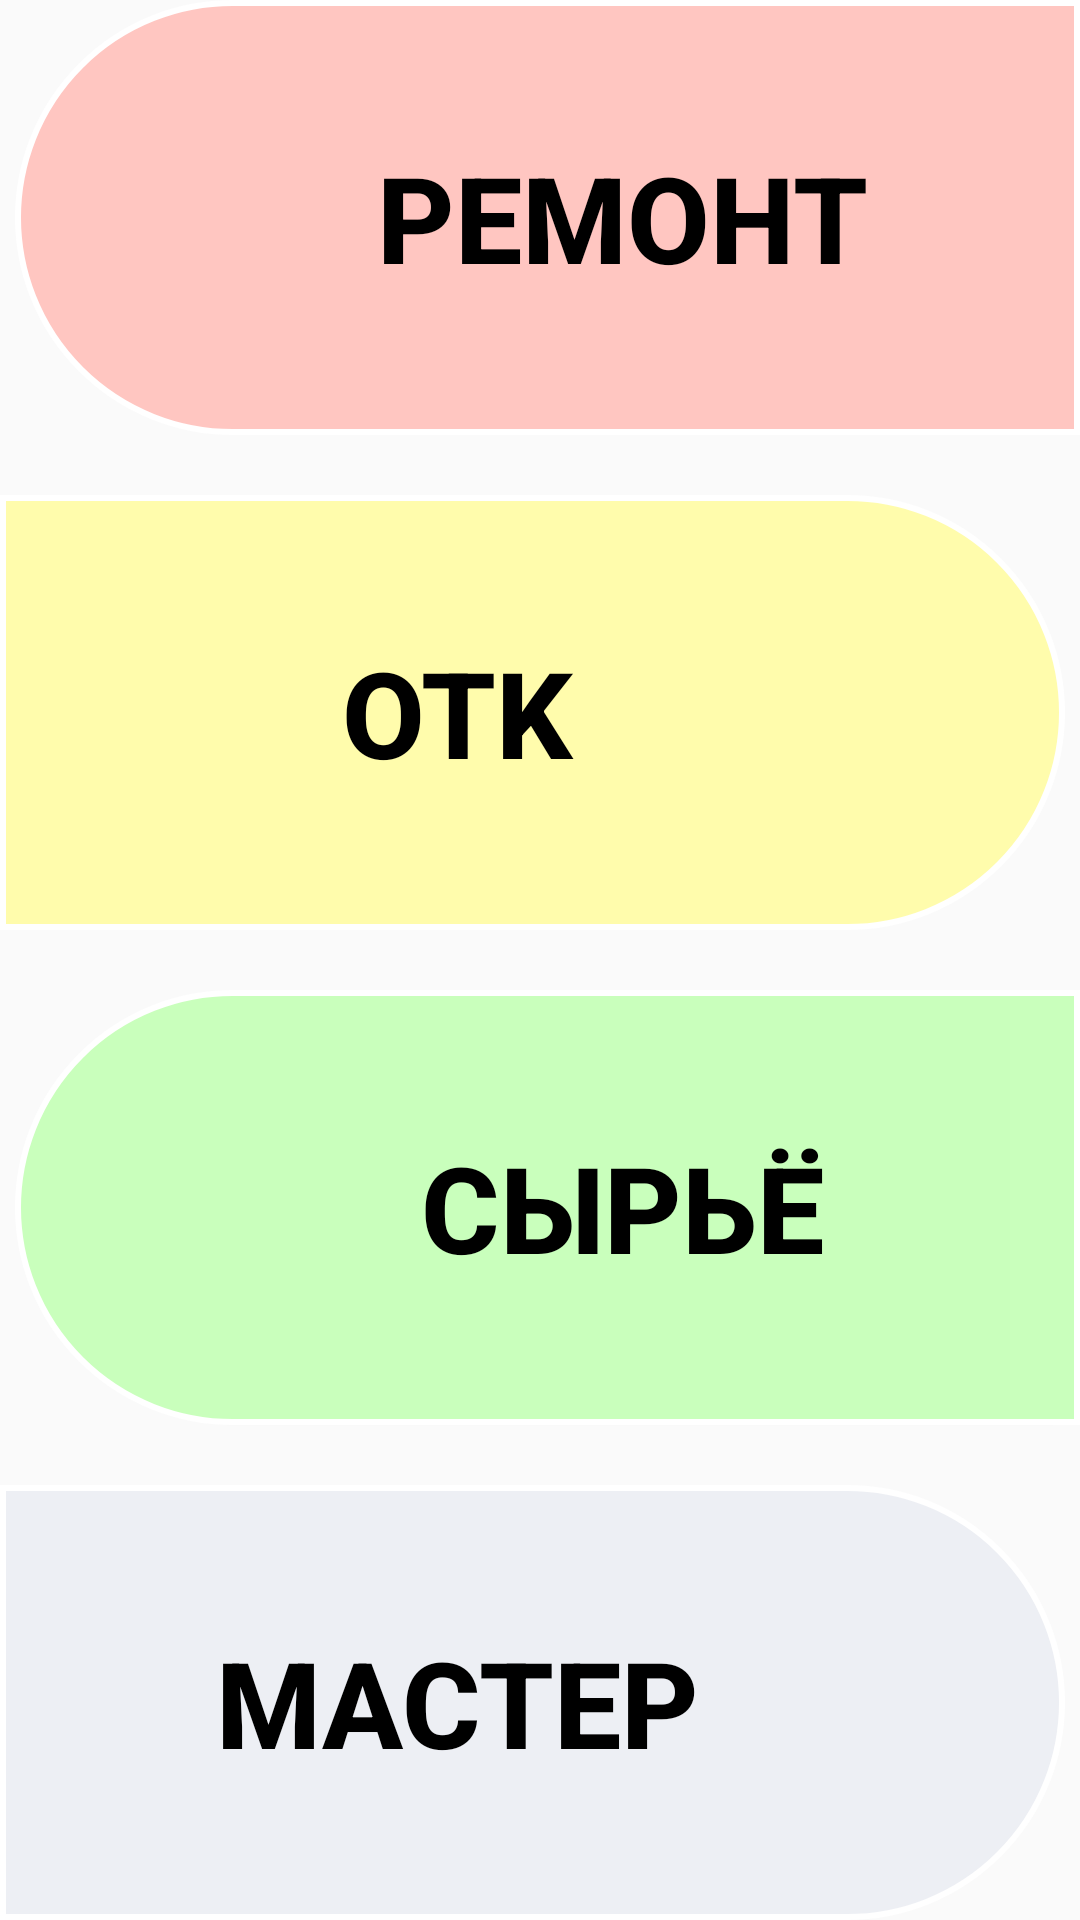

The Android layout XML behind this screen, and the referenced resources:
<!-- AndroidManifest.xml: application theme AppTheme -->
<!-- res/layout/activity_main.xml -->
<?xml version="1.0" encoding="utf-8"?>
<androidx.drawerlayout.widget.DrawerLayout xmlns:android="http://schemas.android.com/apk/res/android"
    xmlns:tools="http://schemas.android.com/tools"
    android:layout_width="match_parent"
    android:layout_height="match_parent"
    xmlns:app="http://schemas.android.com/apk/res-auto"
    android:id="@+id/activity_main"
    tools:context=".PultActivity">
    <LinearLayout
        android:layout_width="match_parent"
        android:layout_height="match_parent"
        android:orientation="vertical"
        android:background="@drawable/login_background">

        <Button
            android:id="@+id/repair_btn"
            android:layout_width="match_parent"
            android:layout_height="wrap_content"
            android:layout_marginLeft="5dp"
            android:layout_weight="5"
            android:background="@drawable/remont_button"
            android:paddingLeft="50dp"
            android:text="@string/remoteButtonRed"
            android:textAlignment="center"
            android:textColor="@color/remoteButtonTextColor"
            android:textSize="40sp"
            android:textStyle="bold"
            tools:ignore="RtlCompat" />

        <Button
            android:id="@+id/quality_btn"
            android:layout_weight="5"
            android:layout_marginRight="5dp"
            android:layout_marginTop="20dp"
            android:background="@drawable/otk_button"
            android:text="@string/remoteButtonYellow"
            android:textAlignment="center"
            android:textColor="@color/remoteButtonTextColor"
            android:textSize="40sp"
            android:textStyle="bold"
            tools:ignore="RtlCompat"
            android:paddingRight="50dp"
            android:layout_width="match_parent"
            android:layout_height="wrap_content"
            android:layout_marginEnd="5dp" />

        <Button
            android:layout_marginTop="20dp"
            android:id="@+id/raw_btn"
            android:paddingLeft="50dp"
            android:layout_height="wrap_content"
            android:layout_weight="5"
            android:layout_gravity="top"
            android:layout_marginLeft="5dp"
            android:background="@drawable/materials_button"
            android:text="@string/remoteButtonGreen"
            android:textAlignment="center"
            android:textColor="@color/remoteButtonTextColor"
            android:textSize="40sp"
            android:textStyle="bold"
            tools:ignore="RtlCompat"
            android:layout_width="match_parent"
            android:layout_marginStart="5dp" />

        <Button
            android:id="@+id/master_btn"
            android:layout_height="wrap_content"
            android:layout_weight="5"
            android:paddingRight="50dp"
            android:layout_gravity="top"
            android:layout_marginRight="5dp"
            android:layout_marginTop="20dp"
            android:background="@drawable/master_button"
            android:text="@string/remoteButtonBlue"
            android:textAlignment="center"
            android:textColor="@color/remoteButtonTextColor"
            android:textSize="40sp"
            android:textStyle="bold"
            tools:ignore="RtlCompat"
            android:layout_width="match_parent"
            android:layout_marginEnd="5dp" />
    </LinearLayout>
    <com.google.android.material.navigation.NavigationView
        android:layout_width="wrap_content"
        android:layout_height="match_parent"
        app:menu="@menu/operator_menu"
        android:layout_gravity="start"
        app:headerLayout="@layout/nav_header"
        android:id="@+id/nv">
    </com.google.android.material.navigation.NavigationView>
</androidx.drawerlayout.widget.DrawerLayout>
<!-- res/layout/nav_header.xml (included above) -->
<?xml version="1.0" encoding="utf-8"?>
<LinearLayout xmlns:android="http://schemas.android.com/apk/res/android"
    android:orientation="vertical"
    android:layout_width="match_parent"
    android:layout_height="wrap_content"
    android:gravity="center"
    android:background="#E4E3E3">

    <ImageView
        android:layout_width="120dp"
        android:layout_height="120dp"
        android:layout_marginTop="15dp"
        android:layout_marginBottom="15dp"
        android:background="@drawable/aps_new_logo" />
    <TextView
        android:layout_width="match_parent"
        android:layout_height="wrap_content"
        android:id="@+id/user_info"
        android:padding="10dp"
        android:gravity="center"
        android:textColor="@color/colorPrimaryDark"
        android:textSize="18sp"
        android:textStyle="bold"/>


</LinearLayout>
<!-- resources referenced by this layout -->
<resources>
  <color name="colorPrimaryDark">#1F1C26</color>
  <color name="remoteButtonTextColor">#000000</color>
  <!-- drawable aps_new_logo: png bitmap (drawable-hdpi, 74740 bytes) -->
  <!-- drawable master_button (drawable-v24) -->
  <?xml version="1.0" encoding="utf-8"?>
  <shape xmlns:android="http://schemas.android.com/apk/res/android"
      android:shape="rectangle">
      <corners
          android:topRightRadius="100dp"
          android:bottomRightRadius="100dp"/>
      <stroke
          android:width="2dp"
          android:color="@color/white"/>
      <solid
          android:color="#EDEFF4" />
  </shape>
  <!-- drawable materials_button (drawable-v24) -->
  <?xml version="1.0" encoding="utf-8"?>
  <shape xmlns:android="http://schemas.android.com/apk/res/android"
      android:shape="rectangle">
      <corners
          android:topLeftRadius="100dp"
          android:bottomLeftRadius="100dp"/>
      <stroke
          android:width="2dp"
          android:color="@color/white"/>
      <solid
          android:color="@color/materialsButtonBase" />
  </shape>
  <!-- drawable otk_button (drawable-v24) -->
  <?xml version="1.0" encoding="utf-8"?>
  <shape xmlns:android="http://schemas.android.com/apk/res/android"
      android:shape="rectangle">
      <corners
          android:topRightRadius="100dp"
          android:bottomRightRadius="100dp"/>
      <stroke
          android:width="2dp"
          android:color="@color/white"/>
      <solid
          android:color="@color/otkButtonBase" />
  </shape>
  <!-- drawable remont_button (drawable-v24) -->
  <?xml version="1.0" encoding="utf-8"?>
  <shape xmlns:android="http://schemas.android.com/apk/res/android"
      android:shape="rectangle">
      <corners
          android:topLeftRadius="100dp"
          android:bottomLeftRadius="100dp"/>
      <stroke
          android:width="2dp"
          android:color="@color/white"/>
      <solid
          android:color="#FFC6C1" />
  </shape>
  <string name="remoteButtonBlue">МАСТЕР</string>
  <string name="remoteButtonGreen">Сырьё</string>
  <string name="remoteButtonRed">Ремонт</string>
  <string name="remoteButtonYellow">OTK</string>
  <style name="AppTheme" parent="Theme.AppCompat.Light.DarkActionBar">
          
          <item name="colorPrimary">@color/colorPrimary</item>
          <item name="colorPrimaryDark">@color/colorPrimaryDark</item>
          <item name="colorAccent">@color/colorAccent</item>
      </style>
  <color name="white">#FFFFFF</color>
  <color name="materialsButtonBase">#C9FFBC</color>
  <color name="otkButtonBase">#FFFCAC</color>
  <color name="colorPrimary">#2C273C</color>
  <color name="colorAccent">#3B9EFF</color>
</resources>
